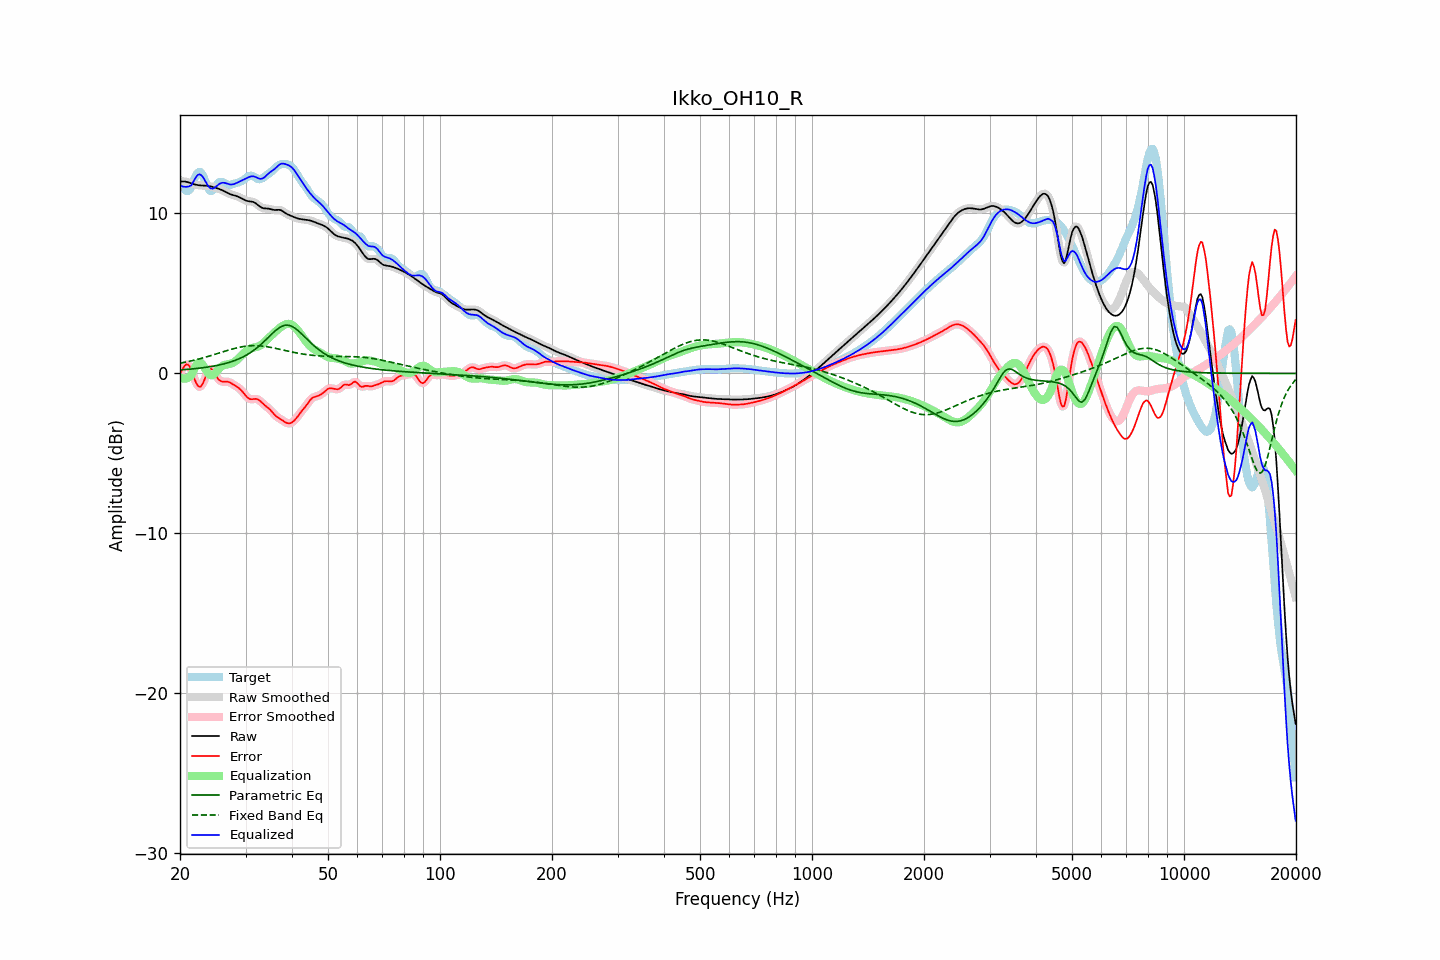

The file beside this chart, header and first rows:
frequency, raw, error, smoothed, error_smoothed, equalization, parametric_eq, fixed_band_eq, equalized_raw, equalized_smoothed, target
20.00, 11.99, -0.02, 11.99, -0.04, -0.24, 0.22, 0.64, 11.75, 11.75, 12.00
20.20, 12.00, 0.17, 12.00, 0.19, -0.29, 0.22, 0.66, 11.70, 11.70, 11.83
20.40, 12.00, 0.34, 12.00, 0.37, -0.32, 0.23, 0.67, 11.68, 11.68, 11.66
20.61, 12.00, 0.50, 11.99, 0.48, -0.33, 0.24, 0.69, 11.66, 11.66, 11.50
20.81, 11.98, 0.57, 11.98, 0.56, -0.31, 0.25, 0.72, 11.66, 11.66, 11.41
21.02, 11.95, 0.55, 11.95, 0.55, -0.27, 0.26, 0.74, 11.68, 11.68, 11.40
21.23, 11.92, 0.44, 11.92, 0.42, -0.21, 0.26, 0.76, 11.71, 11.71, 11.47
21.44, 11.88, 0.22, 11.88, 0.21, -0.13, 0.27, 0.78, 11.76, 11.76, 11.66
21.66, 11.85, -0.07, 11.85, -0.06, 0.09, 0.28, 0.81, 11.94, 11.94, 11.92
21.87, 11.82, -0.35, 11.82, -0.34, 0.30, 0.29, 0.83, 12.12, 12.12, 12.17
22.09, 11.79, -0.59, 11.79, -0.59, 0.49, 0.30, 0.85, 12.28, 12.28, 12.38
22.31, 11.77, -0.77, 11.77, -0.76, 0.63, 0.31, 0.88, 12.40, 12.40, 12.54
22.54, 11.76, -0.84, 11.76, -0.84, 0.69, 0.33, 0.91, 12.45, 12.45, 12.60
22.76, 11.75, -0.81, 11.75, -0.81, 0.66, 0.34, 0.93, 12.41, 12.41, 12.57
22.99, 11.75, -0.68, 11.75, -0.67, 0.56, 0.35, 0.96, 12.31, 12.31, 12.43
23.22, 11.74, -0.45, 11.74, -0.45, 0.41, 0.36, 0.99, 12.15, 12.15, 12.19
23.45, 11.73, -0.19, 11.73, -0.20, 0.23, 0.38, 1.02, 11.97, 11.97, 11.93
23.69, 11.72, 0.04, 11.72, 0.04, 0.07, 0.39, 1.05, 11.80, 11.80, 11.69
23.92, 11.71, 0.22, 11.71, 0.20, -0.05, 0.41, 1.08, 11.66, 11.66, 11.49
24.16, 11.69, 0.29, 11.69, 0.27, -0.12, 0.42, 1.11, 11.57, 11.57, 11.40
24.40, 11.67, 0.24, 11.67, 0.24, -0.12, 0.44, 1.14, 11.55, 11.55, 11.42
24.65, 11.64, 0.12, 11.64, 0.12, -0.07, 0.46, 1.17, 11.57, 11.57, 11.52
24.89, 11.61, -0.06, 11.61, -0.06, 0.03, 0.48, 1.20, 11.64, 11.64, 11.67
25.14, 11.58, -0.23, 11.58, -0.23, 0.15, 0.50, 1.23, 11.72, 11.72, 11.81
25.39, 11.54, -0.38, 11.54, -0.37, 0.27, 0.52, 1.26, 11.81, 11.81, 11.93
25.65, 11.50, -0.46, 11.50, -0.46, 0.37, 0.54, 1.29, 11.88, 11.88, 11.97
25.91, 11.46, -0.51, 11.46, -0.51, 0.45, 0.56, 1.33, 11.91, 11.91, 11.97
26.16, 11.42, -0.52, 11.42, -0.52, 0.50, 0.59, 1.36, 11.92, 11.92, 11.94
26.43, 11.37, -0.51, 11.37, -0.52, 0.54, 0.61, 1.39, 11.90, 11.90, 11.88
26.69, 11.31, -0.52, 11.31, -0.52, 0.56, 0.64, 1.42, 11.87, 11.87, 11.83
26.96, 11.26, -0.53, 11.26, -0.53, 0.57, 0.67, 1.45, 11.84, 11.84, 11.79
27.23, 11.22, -0.57, 11.22, -0.57, 0.59, 0.70, 1.48, 11.81, 11.81, 11.78
27.50, 11.18, -0.62, 11.18, -0.62, 0.63, 0.73, 1.51, 11.81, 11.81, 11.80
27.77, 11.15, -0.68, 11.15, -0.68, 0.67, 0.77, 1.54, 11.82, 11.82, 11.83
28.05, 11.12, -0.75, 11.12, -0.75, 0.73, 0.80, 1.56, 11.85, 11.85, 11.87
28.33, 11.09, -0.81, 11.09, -0.81, 0.80, 0.84, 1.59, 11.89, 11.89, 11.90
28.62, 11.05, -0.88, 11.05, -0.88, 0.89, 0.88, 1.61, 11.94, 11.94, 11.93
28.90, 11.01, -0.95, 11.01, -0.95, 0.98, 0.93, 1.63, 11.99, 11.99, 11.96
29.19, 10.96, -1.05, 10.95, -1.05, 1.08, 0.97, 1.65, 12.04, 12.04, 12.00
29.48, 10.90, -1.16, 10.90, -1.16, 1.19, 1.02, 1.67, 12.09, 12.09, 12.05
29.78, 10.85, -1.28, 10.85, -1.28, 1.29, 1.07, 1.69, 12.14, 12.14, 12.13
30.08, 10.80, -1.40, 10.81, -1.40, 1.38, 1.13, 1.70, 12.18, 12.19, 12.21
30.38, 10.77, -1.51, 10.78, -1.51, 1.46, 1.18, 1.71, 12.23, 12.24, 12.29
30.68, 10.76, -1.58, 10.76, -1.58, 1.52, 1.25, 1.72, 12.28, 12.28, 12.34
30.99, 10.75, -1.61, 10.75, -1.61, 1.56, 1.31, 1.73, 12.31, 12.31, 12.36
31.30, 10.73, -1.61, 10.73, -1.61, 1.59, 1.38, 1.73, 12.32, 12.32, 12.35
31.61, 10.70, -1.60, 10.69, -1.60, 1.62, 1.45, 1.74, 12.31, 12.31, 12.30
31.93, 10.64, -1.59, 10.64, -1.60, 1.64, 1.53, 1.73, 12.28, 12.28, 12.23
32.24, 10.56, -1.61, 10.56, -1.61, 1.67, 1.61, 1.73, 12.23, 12.23, 12.18
32.57, 10.48, -1.65, 10.48, -1.66, 1.70, 1.69, 1.73, 12.19, 12.19, 12.14
32.89, 10.41, -1.74, 10.41, -1.74, 1.75, 1.78, 1.72, 12.16, 12.17, 12.15
33.22, 10.36, -1.83, 10.36, -1.83, 1.82, 1.87, 1.71, 12.18, 12.18, 12.19
33.55, 10.32, -1.93, 10.33, -1.92, 1.90, 1.96, 1.70, 12.22, 12.23, 12.25
33.89, 10.31, -2.01, 10.31, -2.01, 1.99, 2.06, 1.69, 12.30, 12.30, 12.33
34.23, 10.31, -2.09, 10.31, -2.09, 2.09, 2.16, 1.67, 12.40, 12.39, 12.40
34.57, 10.30, -2.17, 10.30, -2.17, 2.19, 2.26, 1.65, 12.49, 12.49, 12.47
34.92, 10.28, -2.26, 10.28, -2.27, 2.29, 2.36, 1.64, 12.57, 12.57, 12.54
35.27, 10.25, -2.37, 10.25, -2.37, 2.39, 2.45, 1.62, 12.64, 12.64, 12.63
35.62, 10.23, -2.49, 10.23, -2.49, 2.48, 2.55, 1.60, 12.71, 12.72, 12.72
35.97, 10.22, -2.60, 10.22, -2.60, 2.57, 2.64, 1.58, 12.79, 12.80, 12.82
... 635 more rows
